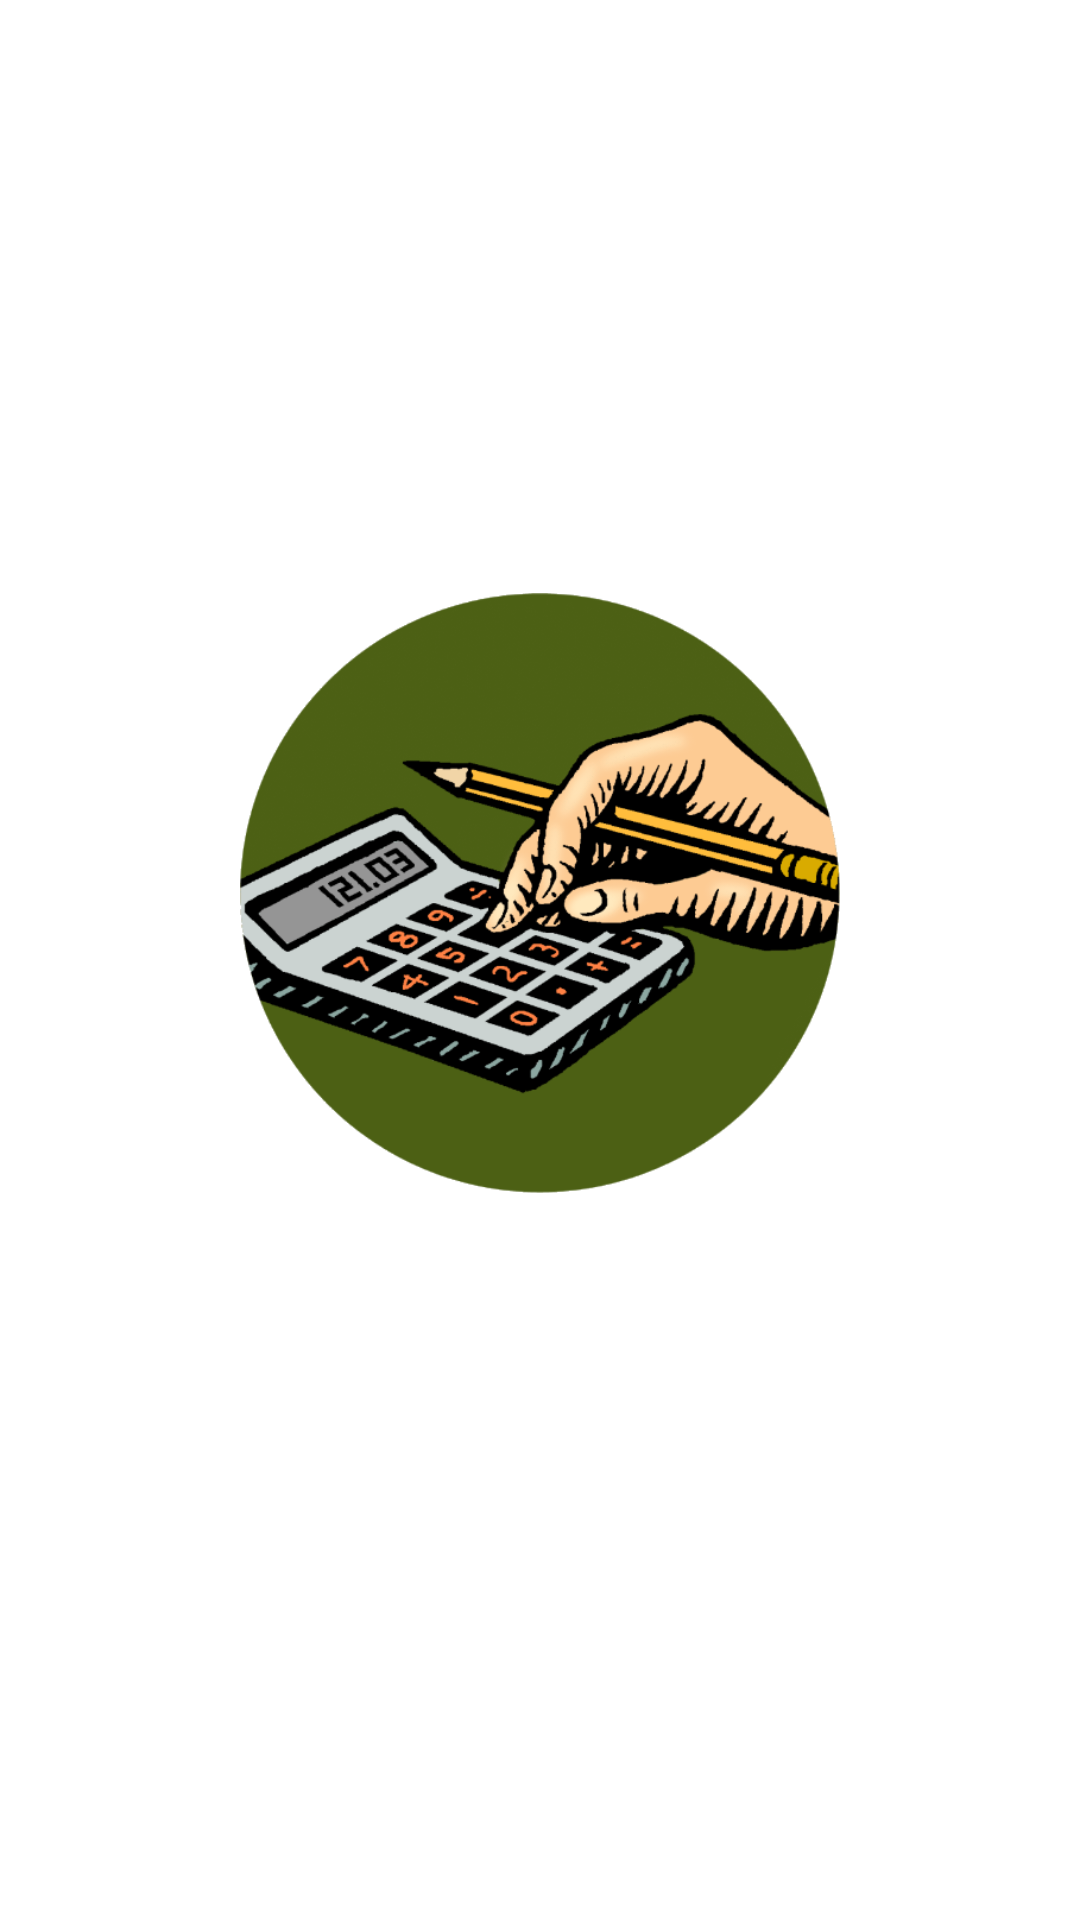

Android layout source for this screen:
<!-- AndroidManifest.xml: application theme Theme.AdditionWithSplashScreen -->
<!-- res/layout/activity_main.xml -->
<?xml version="1.0" encoding="utf-8"?>
<androidx.constraintlayout.widget.ConstraintLayout
    xmlns:android="http://schemas.android.com/apk/res/android"
    xmlns:tools="http://schemas.android.com/tools"
    xmlns:app="http://schemas.android.com/apk/res-auto"
    android:layout_width="match_parent"
    android:layout_height="match_parent"
    tools:context=".MainActivity">


    <ImageView
        android:id="@+id/imageView"
        android:layout_width="250dp"
        android:layout_height="200dp"
        app:srcCompat="@drawable/calculate"
        app:layout_constraintTop_toTopOf="parent"
        android:layout_marginTop="8dp"
        android:layout_marginRight="8dp"
        app:layout_constraintRight_toRightOf="parent"
        android:layout_marginLeft="8dp"
        app:layout_constraintLeft_toLeftOf="parent"
        app:layout_constraintBottom_toBottomOf="parent"
        android:layout_marginBottom="8dp"
        app:layout_constraintVertical_bias="0.447" />
</androidx.constraintlayout.widget.ConstraintLayout>
<!-- resources referenced by this layout -->
<resources>
  <!-- drawable calculate: png bitmap (drawable-v24, 283602 bytes) -->
  <style name="Theme.AdditionWithSplashScreen" parent="Theme.MaterialComponents.DayNight.DarkActionBar">
          
          <item name="colorPrimary">@color/purple_500</item>
          <item name="colorPrimaryVariant">@color/purple_700</item>
          <item name="colorOnPrimary">@color/white</item>
          
          <item name="colorSecondary">@color/teal_200</item>
          <item name="colorSecondaryVariant">@color/teal_700</item>
          <item name="colorOnSecondary">@color/black</item>
          
          <item name="android:statusBarColor" tools:targetApi="l">?attr/colorPrimaryVariant</item>
          
      </style>
  <!-- not gathered from this repository: default colours our renderer supplied (Android Studio template values) -->
  <color name="purple_500">#FF6200EE</color>
  <color name="purple_700">#FF3700B3</color>
  <color name="teal_200">#FF03DAC5</color>
  <color name="teal_700">#FF018786</color>
  <color name="black">#FF000000</color>
  <color name="white">#FFFFFFFF</color>
</resources>
